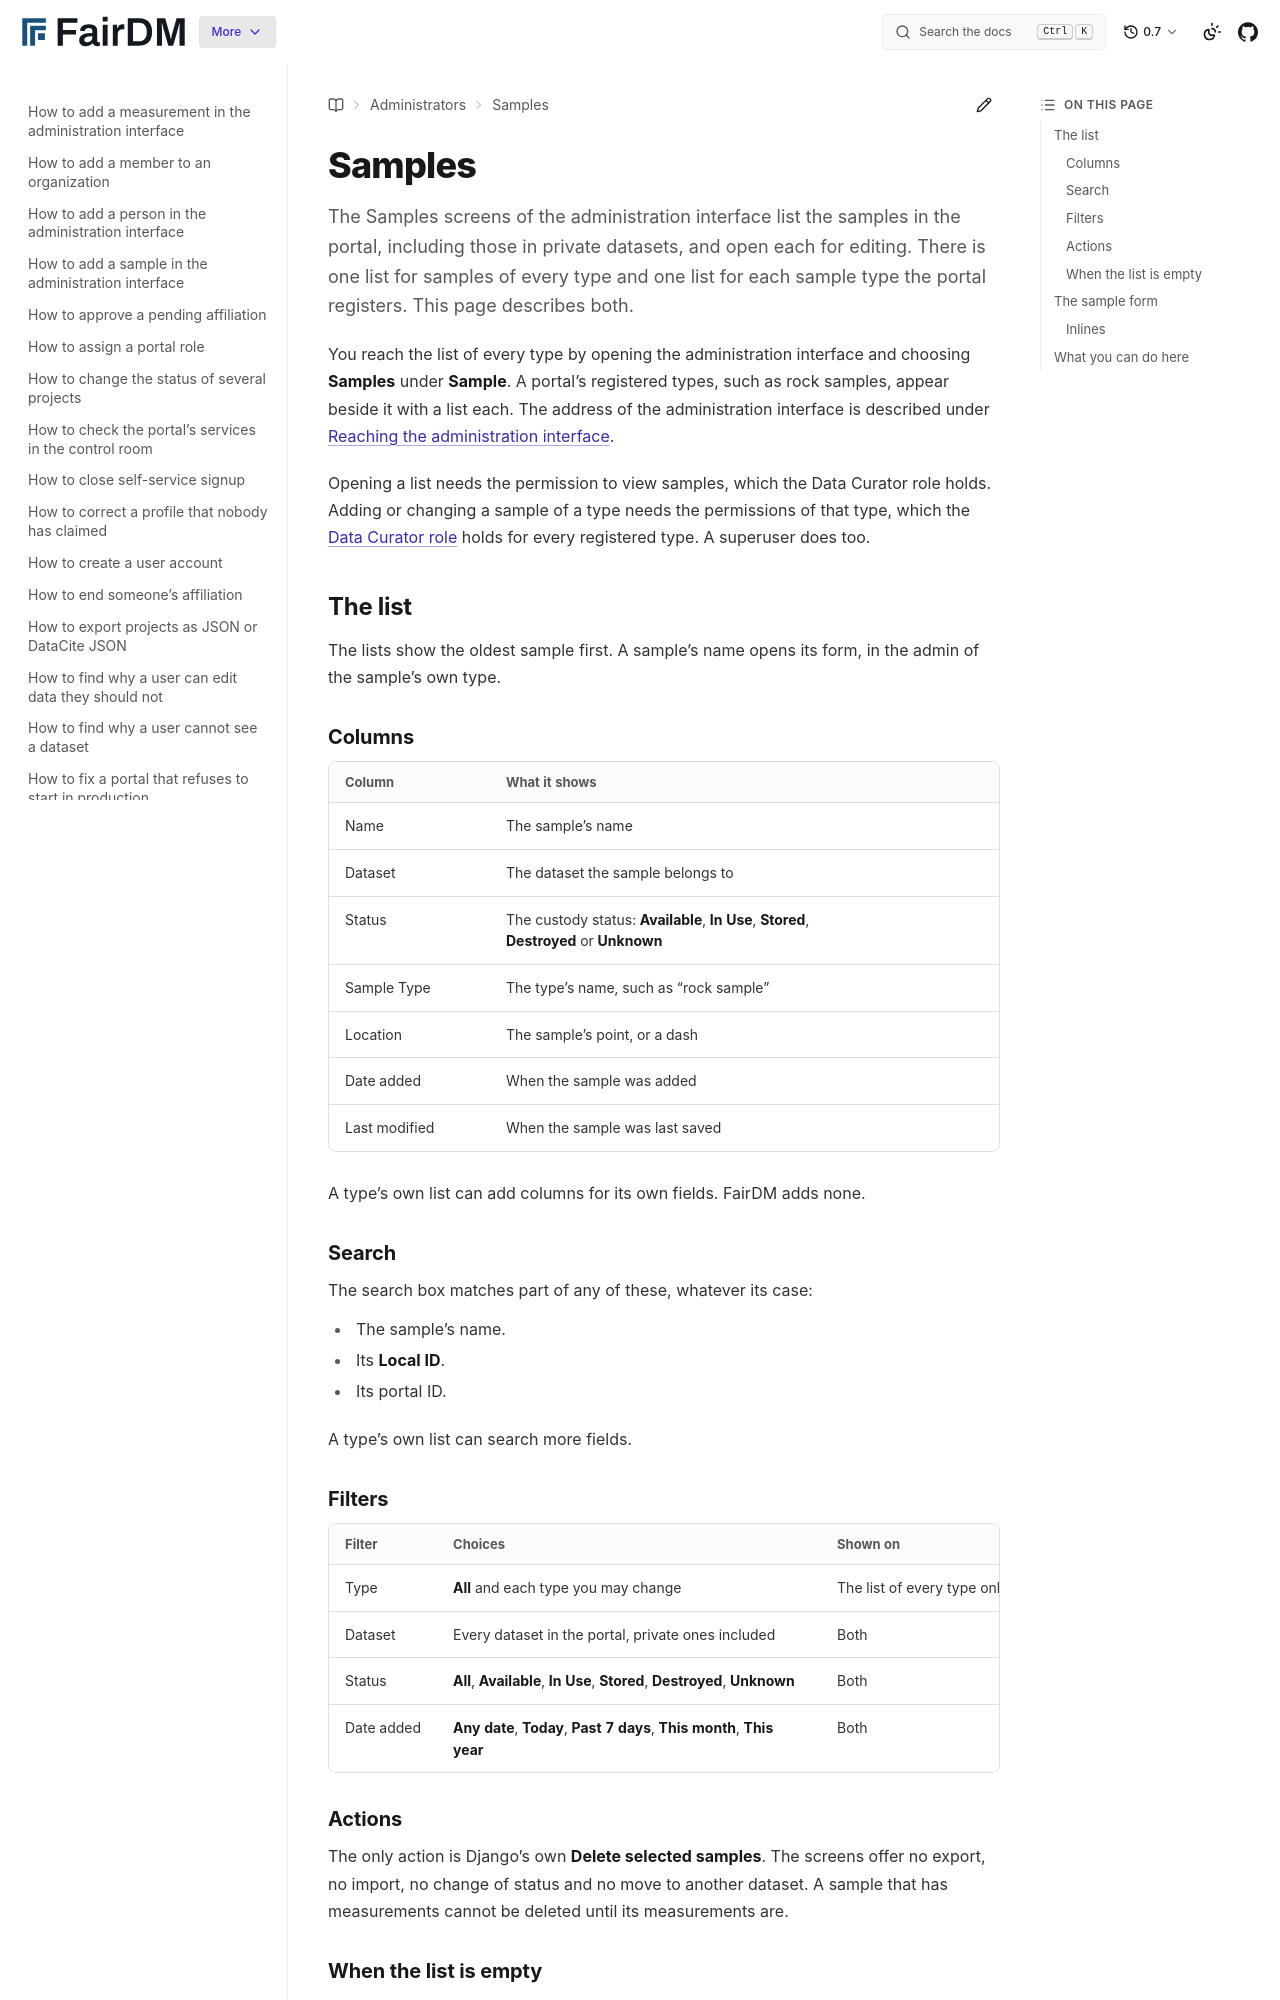

repository: FAIR-DM/fairdm · page: 0.7/administrators/reference/samples.html · generator: sphinx

# Samples

The Samples screens of the administration interface list the samples in the portal, including those in private datasets, and open each for editing. There is one list for samples of every type and one list for each sample type the portal registers. This page describes both.

You reach the list of every type by opening the administration interface and choosing **Samples** under **Sample**. A portal's registered types, such as rock samples, appear beside it with a list each. The address of the administration interface is described under [Reaching the administration interface](portal-roles.md#reaching-the-administration-interface).

Opening a list needs the permission to view samples, which the Data Curator role holds. Adding or changing a sample of a type needs the permissions of that type, which the [Data Curator role](portal-roles.md#data-curator) holds for every registered type. A superuser does too.

## The list

The lists show the oldest sample first. A sample's name opens its form, in the admin of the sample's own type.

### Columns

| Column | What it shows |
|---|---|
| Name | The sample's name |
| Dataset | The dataset the sample belongs to |
| Status | The custody status: **Available**, **In Use**, **Stored**, **Destroyed** or **Unknown** |
| Sample Type | The type's name, such as "rock sample" |
| Location | The sample's point, or a dash |
| Date added | When the sample was added |
| Last modified | When the sample was last saved |

A type's own list can add columns for its own fields. FairDM adds none.

### Search

The search box matches part of any of these, whatever its case:

- The sample's name.
- Its **Local ID**.
- Its portal ID.

A type's own list can search more fields.

### Filters

| Filter | Choices | Shown on |
|---|---|---|
| Type | **All** and each type you may change | The list of every type only |
| Dataset | Every dataset in the portal, private ones included | Both |
| Status | **All**, **Available**, **In Use**, **Stored**, **Destroyed**, **Unknown** | Both |
| Date added | **Any date**, **Today**, **Past 7 days**, **This month**, **This year** | Both |

### Actions

The only action is Django's own **Delete selected samples**. The screens offer no export, no import, no change of status and no move to another dataset. A sample that has measurements cannot be deleted until its measurements are.

### When the list is empty

The list reads "0 samples" and shows no rows. A search or filter that matches nothing shows the same.
